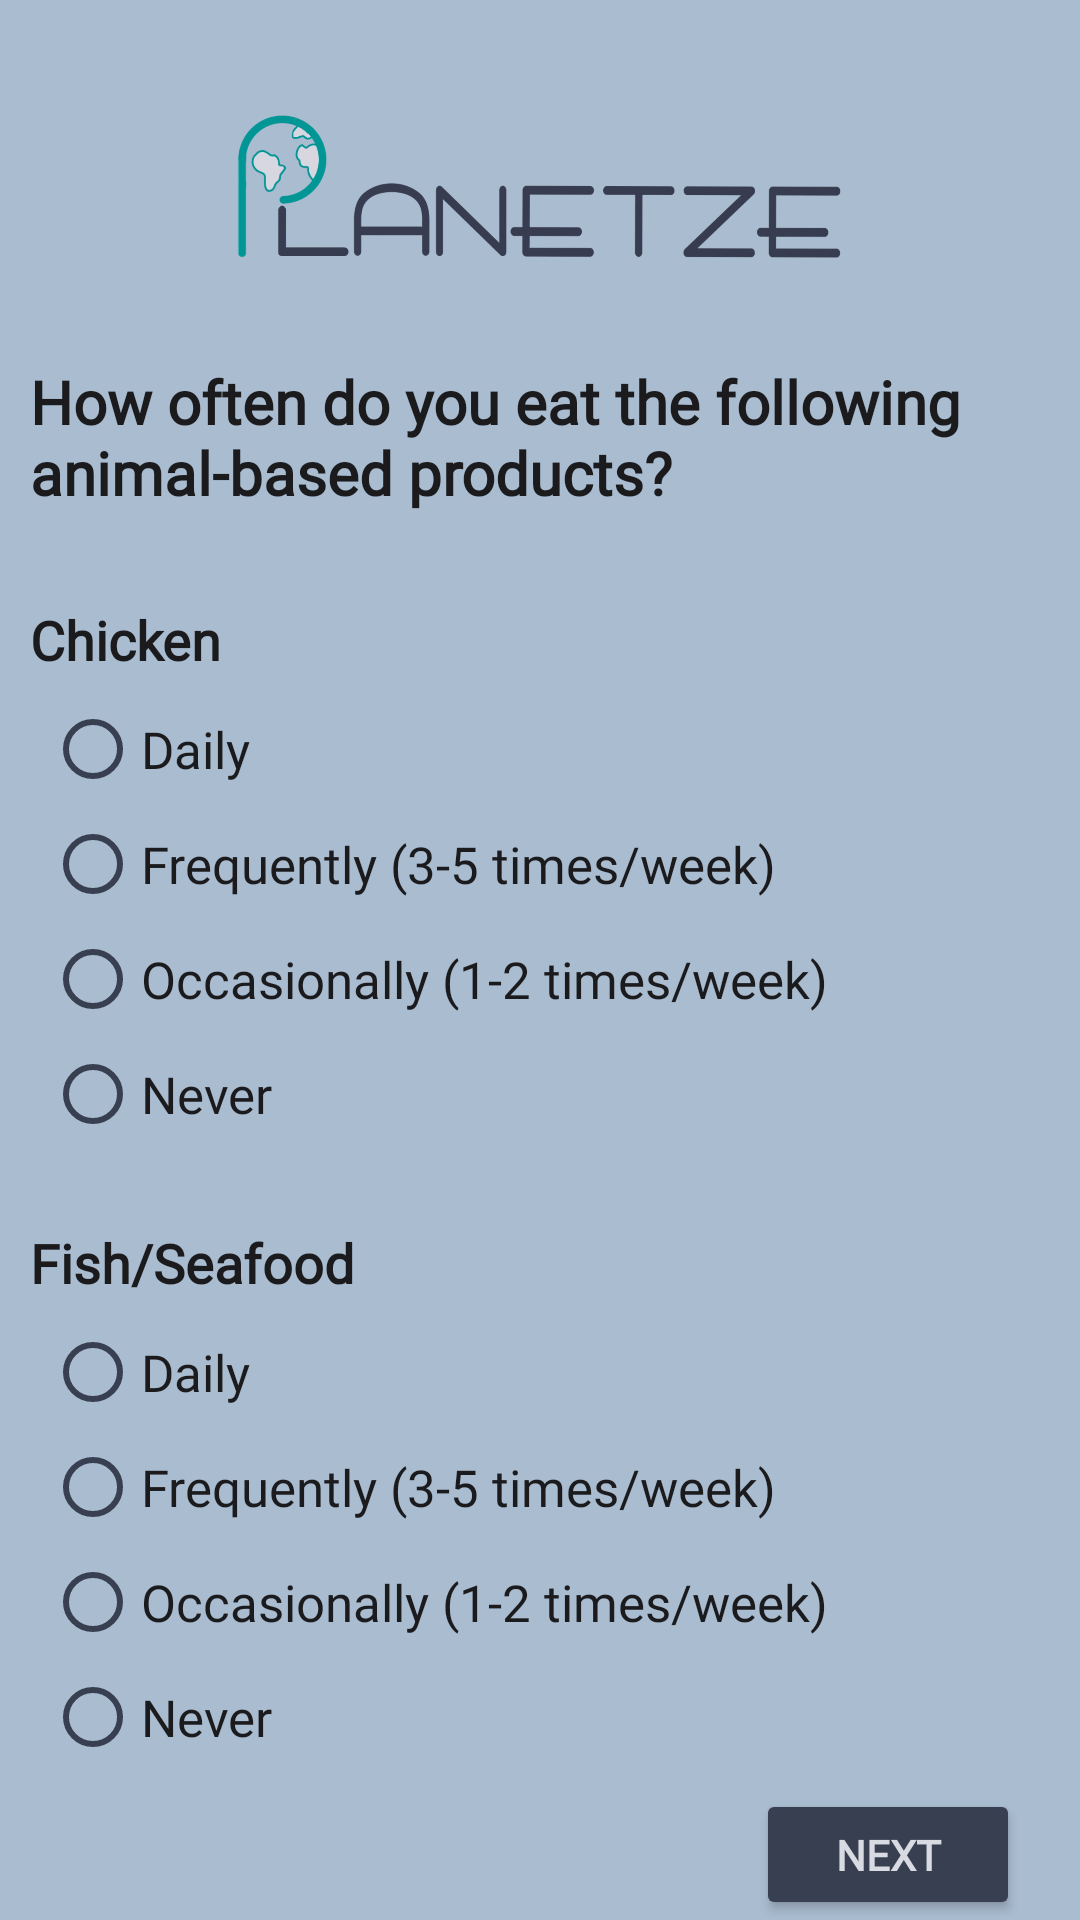

Reconstruct the res/layout file that produces this screen, plus the resources it refers to.
<!-- AndroidManifest.xml: application theme Theme.B07Planetze.Light -->
<!-- res/layout/activity_questionnaire_meat2.xml -->
<?xml version="1.0" encoding="utf-8"?>
<LinearLayout xmlns:android="http://schemas.android.com/apk/res/android"
    xmlns:tools="http://schemas.android.com/tools"
    android:layout_width="match_parent"
    android:layout_height="match_parent"
    tools:context=".QuestionnaireMeatActivity2"
    android:background="#a9bcd0"
    android:orientation="vertical">

    <ImageView
        android:layout_width="match_parent"
        android:layout_height="120dp"
        android:layout_gravity="center"
        android:src="@drawable/app_logo_no_bg"
        android:padding="30dp">
    </ImageView>

    <TextView
        android:layout_width="match_parent"
        android:layout_height="wrap_content"
        android:gravity="left"
        android:text="How often do you eat the following animal-based products?"
        android:textColor="#1b1b1e"
        android:fontFamily="@font/reg_font"
        android:textSize="20dp"
        android:layout_marginTop="-10dp"
        android:padding="10dp"
        android:textStyle="bold">
    </TextView>

    <TextView
        android:layout_width="match_parent"
        android:layout_height="wrap_content"
        android:gravity="left"
        android:text="Chicken"
        android:textColor="#1b1b1e"
        android:fontFamily="@font/reg_font"
        android:textSize="18dp"
        android:layout_marginTop="10dp"
        android:padding="10dp"
        android:textStyle="bold">
    </TextView>

    <RadioGroup
        android:layout_width="match_parent"
        android:layout_height="wrap_content"
        android:orientation="vertical">

        <RadioButton
            android:id="@+id/daily"
            android:layout_width="wrap_content"
            android:layout_height="wrap_content"
            android:text="Daily"
            android:textColor="#1b1b1e"
            android:textSize="17dp"
            android:fontFamily="@font/reg_font"
            android:layout_marginTop="-10dp"
            android:layout_marginStart="15dp"/>

        <RadioButton
            android:id="@+id/frequently"
            android:layout_width="wrap_content"
            android:layout_height="wrap_content"
            android:text="Frequently (3-5 times/week)"
            android:textColor="#1b1b1e"
            android:textSize="17dp"
            android:fontFamily="@font/reg_font"
            android:layout_marginTop="-10dp"
            android:layout_marginStart="15dp"/>

        <RadioButton
            android:id="@+id/occasionally"
            android:layout_width="wrap_content"
            android:layout_height="wrap_content"
            android:text="Occasionally (1-2 times/week)"
            android:textColor="#1b1b1e"
            android:textSize="17dp"
            android:fontFamily="@font/reg_font"
            android:layout_marginTop="-10dp"
            android:layout_marginStart="15dp"/>

        <RadioButton
            android:id="@+id/never"
            android:layout_width="wrap_content"
            android:layout_height="wrap_content"
            android:text="Never"
            android:textColor="#1b1b1e"
            android:textSize="17dp"
            android:fontFamily="@font/reg_font"
            android:layout_marginTop="-10dp"
            android:layout_marginStart="15dp"/>

    </RadioGroup>

    <TextView
        android:layout_width="match_parent"
        android:layout_height="wrap_content"
        android:gravity="left"
        android:text="Fish/Seafood"
        android:textColor="#1b1b1e"
        android:fontFamily="@font/reg_font"
        android:textSize="18dp"
        android:layout_marginTop="10dp"
        android:padding="10dp"
        android:textStyle="bold">
    </TextView>

    <RadioGroup
        android:layout_width="match_parent"
        android:layout_height="wrap_content"
        android:orientation="vertical">

        <RadioButton
            android:id="@+id/daily2"
            android:layout_width="wrap_content"
            android:layout_height="wrap_content"
            android:text="Daily"
            android:textColor="#1b1b1e"
            android:textSize="17dp"
            android:fontFamily="@font/reg_font"
            android:layout_marginTop="-10dp"
            android:layout_marginStart="15dp"/>

        <RadioButton
            android:id="@+id/frequently2"
            android:layout_width="wrap_content"
            android:layout_height="wrap_content"
            android:text="Frequently (3-5 times/week)"
            android:textColor="#1b1b1e"
            android:textSize="17dp"
            android:fontFamily="@font/reg_font"
            android:layout_marginTop="-10dp"
            android:layout_marginStart="15dp"/>

        <RadioButton
            android:id="@+id/occasionally2"
            android:layout_width="wrap_content"
            android:layout_height="wrap_content"
            android:text="Occasionally (1-2 times/week)"
            android:textColor="#1b1b1e"
            android:textSize="17dp"
            android:fontFamily="@font/reg_font"
            android:layout_marginTop="-10dp"
            android:layout_marginStart="15dp"/>

        <RadioButton
            android:id="@+id/never2"
            android:layout_width="wrap_content"
            android:layout_height="wrap_content"
            android:text="Never"
            android:textColor="#1b1b1e"
            android:textSize="17dp"
            android:fontFamily="@font/reg_font"
            android:layout_marginTop="-10dp"
            android:layout_marginStart="15dp"/>

    </RadioGroup>



    <Button
        android:id="@+id/next"
        android:layout_width="wrap_content"
        android:layout_height="wrap_content"
        android:gravity="center"
        android:text="Next"
        android:textStyle="bold"
        android:fontFamily="@font/bold_font"
        android:textColor="#d8dbe2"
        android:backgroundTint="#373f51"
        android:layout_gravity="right"
        android:layout_marginEnd="20dp"/>

</LinearLayout>
<!-- resources referenced by this layout -->
<resources>
  <!-- drawable app_logo_no_bg: png bitmap (drawable, 110963 bytes) -->
  <style name="Theme.B07Planetze.Light" parent="Theme.MaterialComponents.DayNight.NoActionBar">
          <item name="colorPrimary">@color/turquoise</item>
          <item name="colorPrimaryDark">@color/dark_gray</item>
          <item name="colorAccent">@color/light_gray</item>
  
          <item name="backgroundColor">@color/white</item>
          <item name="android:textColorPrimary">@color/black</item>
          <item name="android:textColorSecondary">@color/dark_gray</item>
      </style>
  <color name="turquoise">#009999</color>
  <color name="dark_gray">#373f51</color>
  <color name="light_gray">#a9bcd0</color>
  <color name="white">#d8dbe2</color>
  <color name="black">#1b1b1e</color>
</resources>
